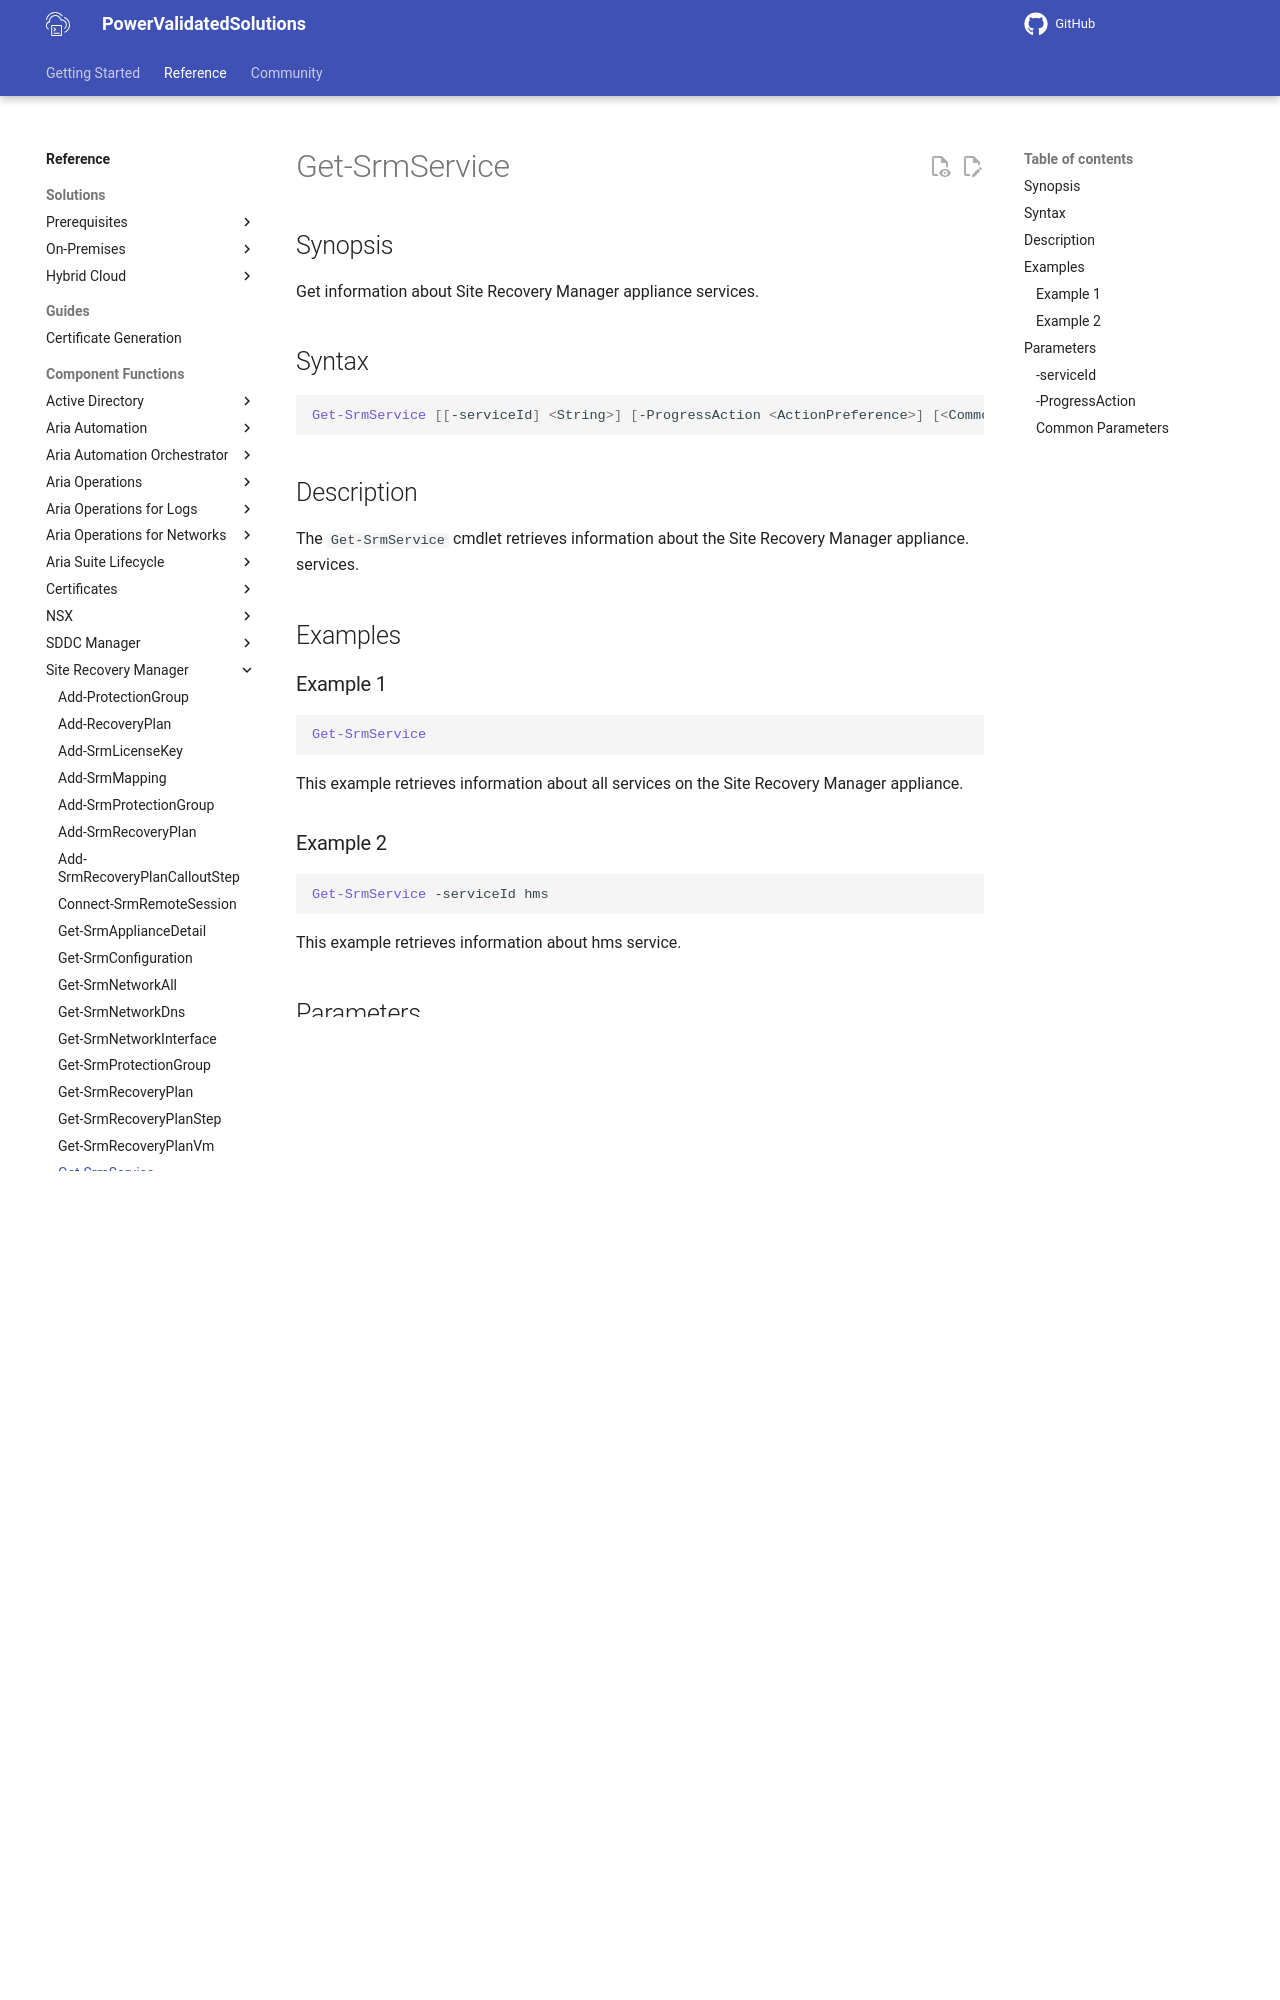

repository: vmware/power-validated-solutions-for-cloud-foundation · page: documentation/functions/site-recovery-manager/Get-SrmService/index.html · generator: mkdocs

# Get-SrmService

## Synopsis

Get information about Site Recovery Manager appliance services.

## Syntax

```powershell
Get-SrmService [[-serviceId] <String>] [-ProgressAction <ActionPreference>] [<CommonParameters>]
```

## Description

The `Get-SrmService` cmdlet retrieves information about the Site Recovery Manager appliance. services.

## Examples

### Example 1

```powershell
Get-SrmService
```

This example retrieves information about all services on the Site Recovery Manager appliance.

### Example 2

```powershell
Get-SrmService -serviceId hms
```

This example retrieves information about hms service.

## Parameters

### -serviceId

The serviceId parameter The service to configure.

```yaml
Type: String
Parameter Sets: (All)
Aliases:

Required: False
Position: 1
Default value: None
Accept pipeline input: False
Accept wildcard characters: False
```

### -ProgressAction

Progress Action

```yaml
Type: ActionPreference
Parameter Sets: (All)
Aliases: proga

Required: False
Position: Named
Default value: None
Accept pipeline input: False
Accept wildcard characters: False
```
